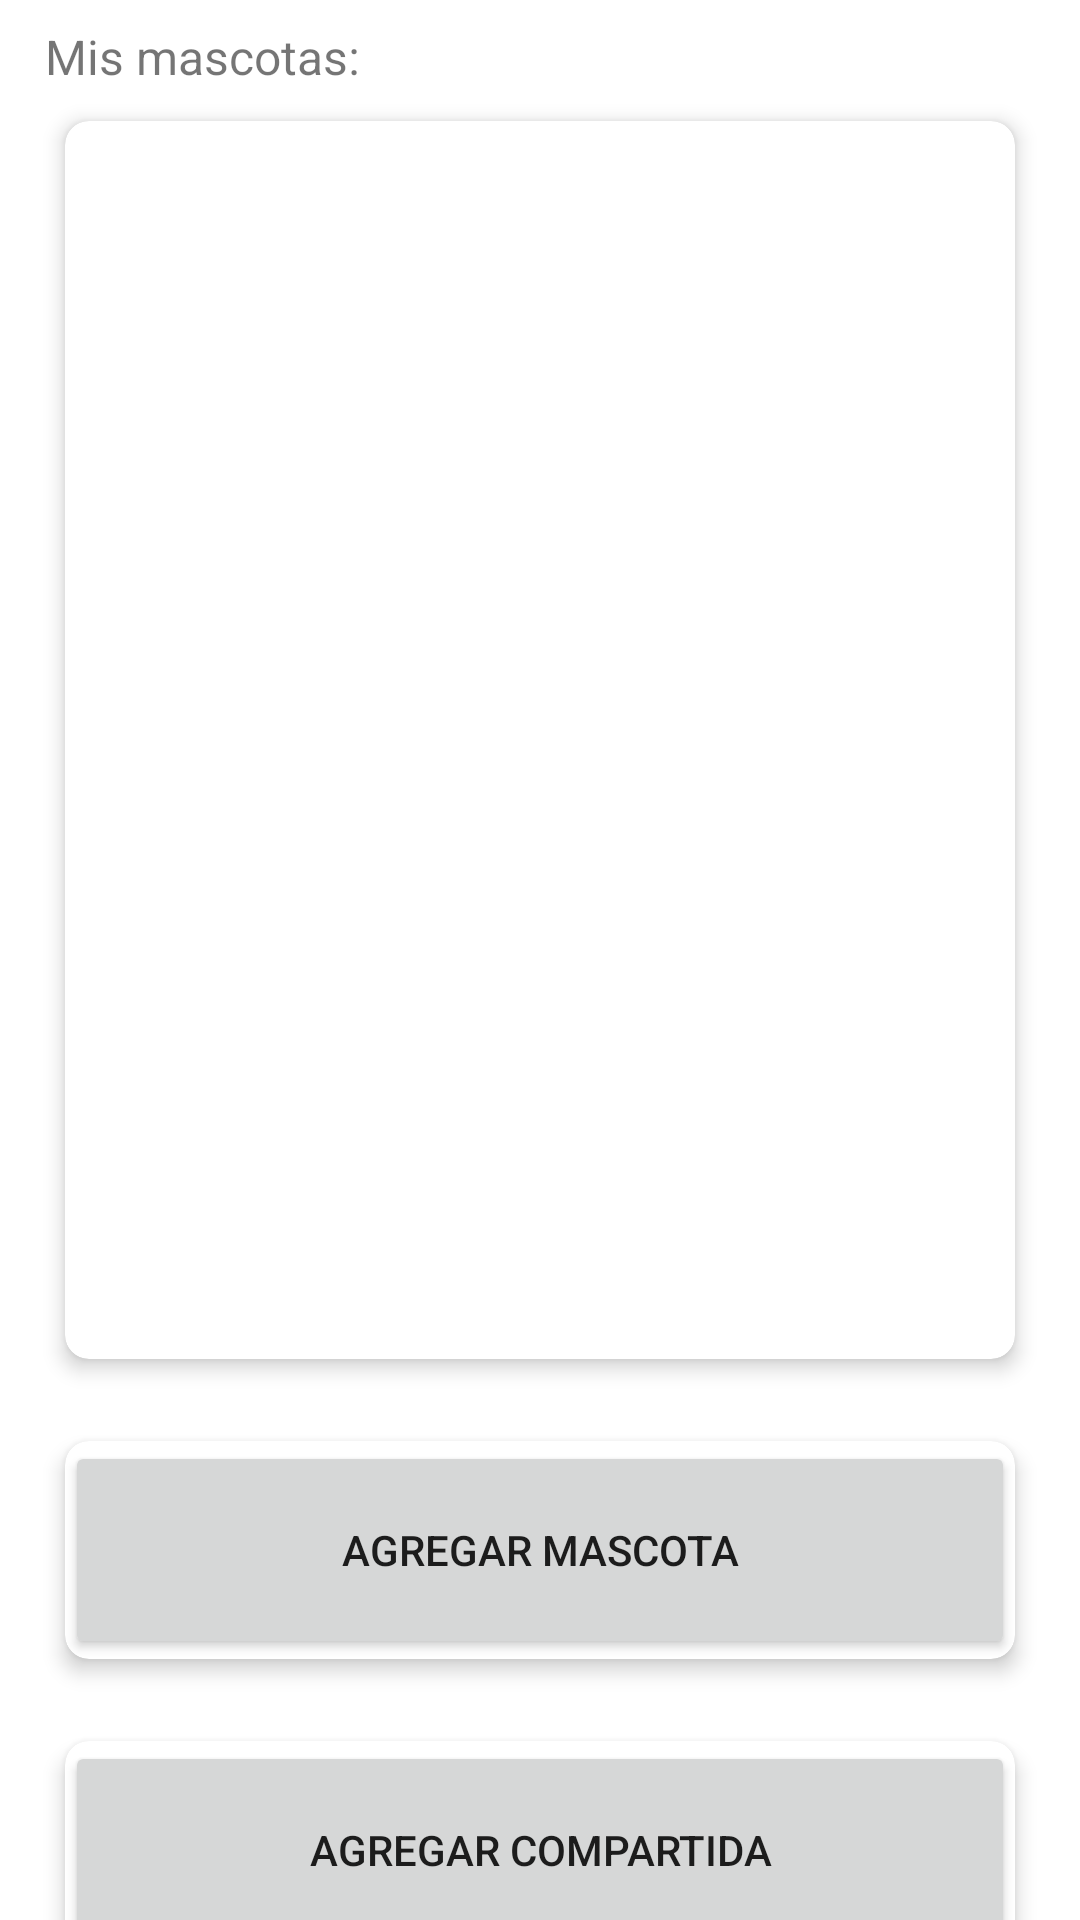

This screen was rendered from an Android layout file. Write that file and the resources it references.
<!-- AndroidManifest.xml: application theme Theme.VetTime2 -->
<!-- res/layout/fragment_mascotas.xml -->
<?xml version="1.0" encoding="utf-8"?>
<androidx.constraintlayout.widget.ConstraintLayout xmlns:android="http://schemas.android.com/apk/res/android"
    xmlns:app="http://schemas.android.com/apk/res-auto"
    xmlns:tools="http://schemas.android.com/tools"
    android:layout_width="match_parent"
    android:layout_height="match_parent"
    tools:context=".ui.mascotas.MascotasFragment" >

    <androidx.cardview.widget.CardView
        android:layout_width="match_parent"
        android:layout_height="90dp"
        android:layout_marginStart="15dp"
        android:layout_marginTop="10dp"
        android:layout_marginEnd="15dp"
        app:cardCornerRadius="8dp"
        app:cardElevation="4dp"
        app:cardUseCompatPadding="true"
        app:layout_constraintEnd_toEndOf="parent"
        app:layout_constraintStart_toStartOf="parent"
        app:layout_constraintTop_toBottomOf="@+id/cardView7">

        <Button
            android:id="@+id/btCompartirM"
            android:layout_width="match_parent"
            android:layout_height="match_parent"
            android:text="Agregar compartida" />
    </androidx.cardview.widget.CardView>

    <androidx.cardview.widget.CardView
        android:id="@+id/cardView4"
        android:layout_width="match_parent"
        android:layout_height="430dp"
        android:layout_marginStart="15dp"
        android:layout_marginTop="2dp"
        android:layout_marginEnd="15dp"
        app:cardCornerRadius="8dp"
        app:cardElevation="4dp"
        app:cardUseCompatPadding="true"
        app:layout_constraintEnd_toEndOf="parent"
        app:layout_constraintStart_toStartOf="parent"
        app:layout_constraintTop_toBottomOf="@+id/textView5">

        <androidx.recyclerview.widget.RecyclerView
            android:id="@+id/recyclerViewM"
            android:layout_width="match_parent"
            android:layout_height="match_parent"
            app:cardElevation="4dp"
            app:cardUseCompatPadding="true" />
    </androidx.cardview.widget.CardView>

    <androidx.cardview.widget.CardView
        android:id="@+id/cardView7"
        android:layout_width="match_parent"
        android:layout_height="90dp"
        android:layout_marginStart="15dp"
        android:layout_marginTop="10dp"
        android:layout_marginEnd="15dp"
        app:cardCornerRadius="8dp"
        app:cardElevation="4dp"
        app:cardUseCompatPadding="true"
        app:layout_constraintEnd_toEndOf="parent"
        app:layout_constraintStart_toStartOf="parent"
        app:layout_constraintTop_toBottomOf="@+id/cardView4">

        <Button
            android:id="@+id/btAgregarM"
            android:layout_width="match_parent"
            android:layout_height="match_parent"
            android:text="Agregar mascota" />
    </androidx.cardview.widget.CardView>

    <TextView
        android:id="@+id/textView5"
        android:layout_width="wrap_content"
        android:layout_height="wrap_content"
        android:layout_marginStart="15dp"
        android:layout_marginTop="8dp"
        android:text="Mis mascotas:"
        android:textSize="16sp"
        app:layout_constraintStart_toStartOf="parent"
        app:layout_constraintTop_toTopOf="parent" />

</androidx.constraintlayout.widget.ConstraintLayout>
<!-- resources referenced by this layout -->
<resources>
  <style name="Theme.VetTime2" parent="Theme.MaterialComponents.DayNight.DarkActionBar">
          
          <item name="colorPrimary">@color/purple_500</item>
          <item name="colorPrimaryVariant">@color/purple_700</item>
          <item name="colorOnPrimary">@color/white</item>
          
          <item name="colorSecondary">@color/teal_200</item>
          <item name="colorSecondaryVariant">@color/teal_700</item>
          <item name="colorOnSecondary">@color/black</item>
          
          <item name="android:statusBarColor">?attr/colorPrimaryVariant</item>
          
      </style>
  <!-- not gathered from this repository: default colours our renderer supplied (Android Studio template values) -->
  <color name="purple_500">#FF6200EE</color>
  <color name="purple_700">#FF3700B3</color>
  <color name="teal_200">#FF03DAC5</color>
  <color name="teal_700">#FF018786</color>
  <color name="black">#FF000000</color>
  <color name="white">#FFFFFFFF</color>
</resources>
